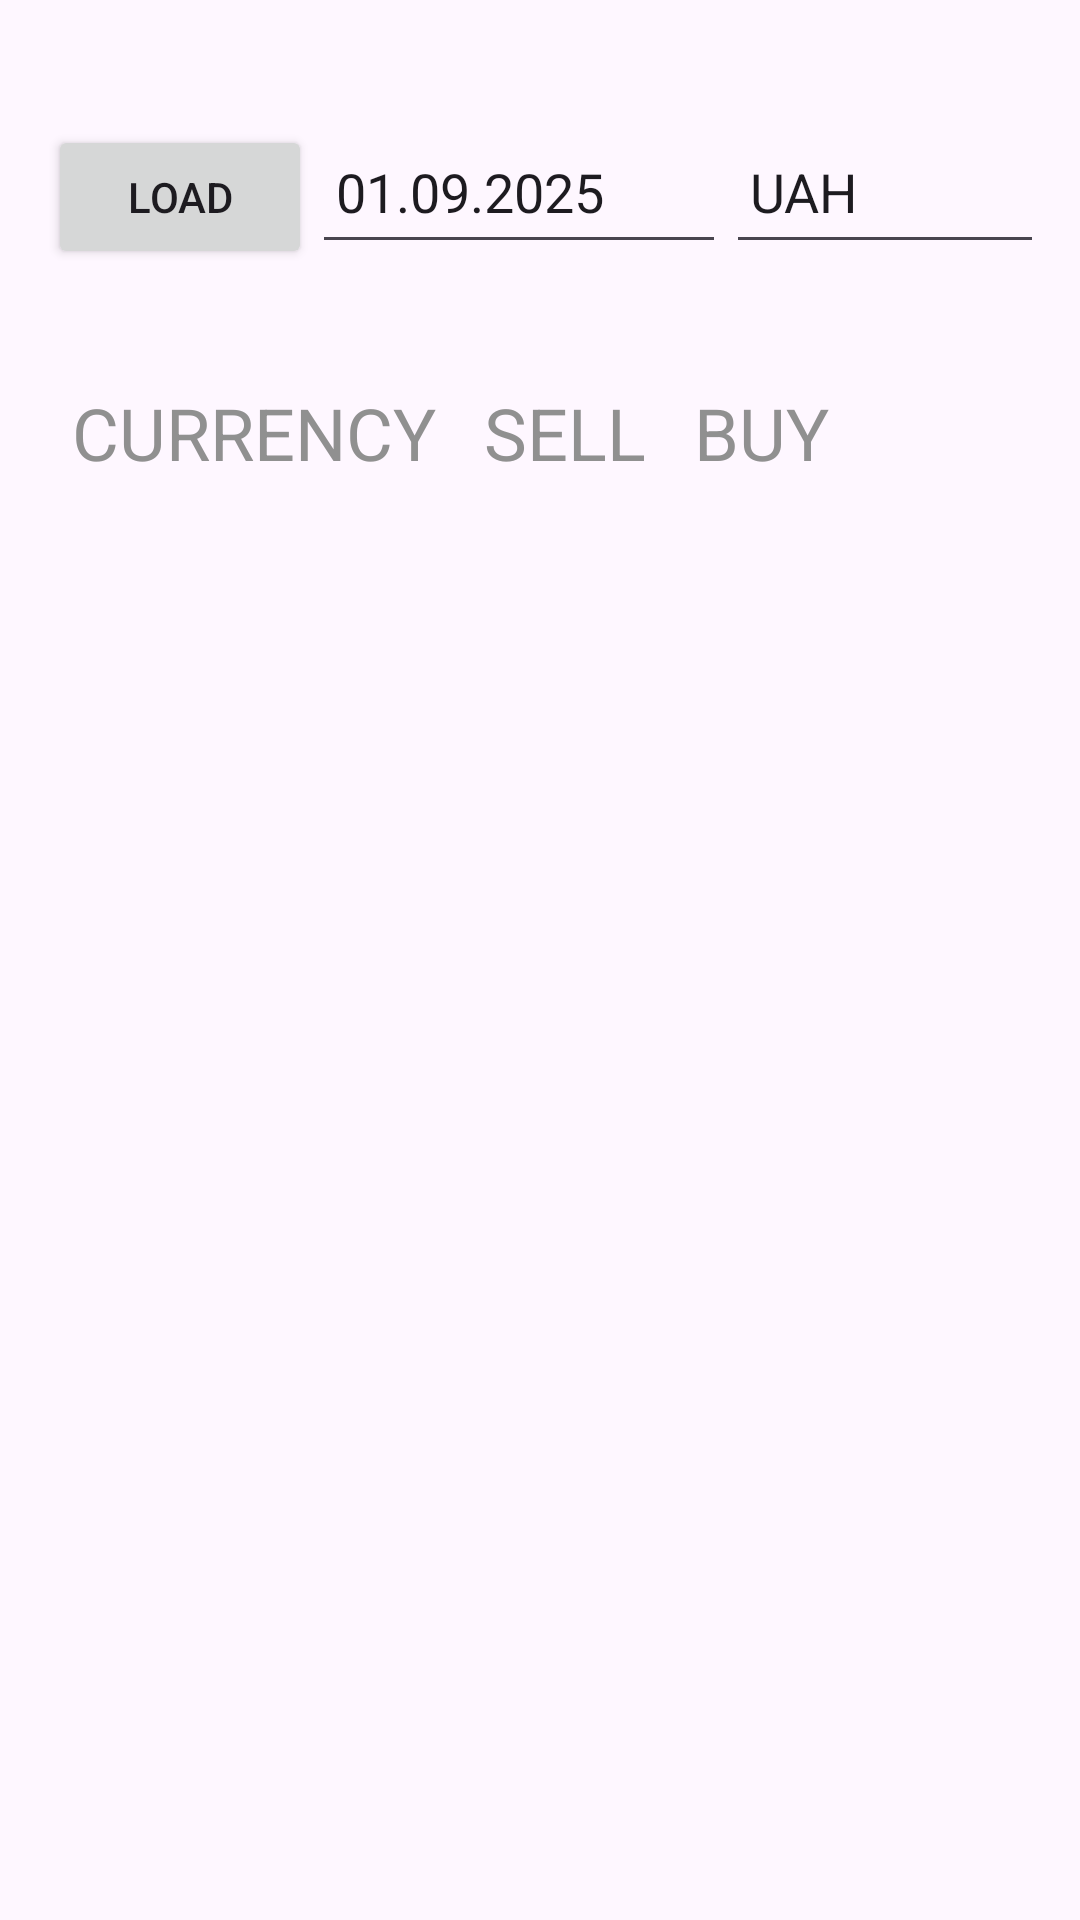

Layout XML and referenced resources for this Android screen:
<!-- AndroidManifest.xml: application theme Theme.CurrencyExchangeRateViewer -->
<!-- res/layout/activity_main.xml -->
<?xml version="1.0" encoding="utf-8"?>
<LinearLayout
    xmlns:android="http://schemas.android.com/apk/res/android"
    xmlns:app="http://schemas.android.com/apk/res-auto"
    xmlns:tools="http://schemas.android.com/tools"
    android:layout_width="match_parent"
    android:layout_height="match_parent"
    tools:context=".MainActivity"
    android:orientation="vertical">

    <LinearLayout
        android:layout_width="match_parent"
        android:layout_height="wrap_content"
        android:padding="16dp"
        android:layout_marginTop="24dp"
        android:orientation="horizontal">

        <Button
            android:id="@+id/button_load"
            android:layout_width="wrap_content"
            android:layout_height="wrap_content"
            android:padding="8dp"
            android:text="Load" />

        <EditText
            android:id="@+id/edit_text_date"
            android:layout_width="138dp"
            android:layout_height="48dp"
            android:ems="10"
            android:inputType="date"
            android:text="01.09.2025"
            android:padding="8dp"
            android:focusable="true"
            android:focusableInTouchMode="true" />

        <EditText
            android:id="@+id/edit_text_currency"
            android:layout_width="119dp"
            android:layout_height="48dp"
            android:ems="10"
            android:inputType="text"
            android:text="UAH"
            android:padding="8dp"
            android:focusable="true"
            android:focusableInTouchMode="true" />
    </LinearLayout>

    <LinearLayout
        android:layout_width="match_parent"
        android:layout_height="wrap_content"
        android:padding="16dp"
        android:orientation="horizontal">

        <TextView
            android:id="@+id/currency2"
            android:layout_width="wrap_content"
            android:layout_height="wrap_content"
            android:layout_margin="8dp"
            android:text="CURRENCY"
            android:textAppearance="?attr/textAppearanceHeadline5"
            android:textColor="#909090" />

        <TextView
            android:id="@+id/textSell"
            android:layout_width="wrap_content"
            android:layout_height="wrap_content"
            android:layout_margin="8dp"
            android:text="SELL"
            android:textAppearance="?attr/textAppearanceHeadline5"
            android:textColor="#909090" />

        <TextView
            android:id="@+id/currency4"
            android:layout_width="wrap_content"
            android:layout_height="wrap_content"
            android:layout_margin="8dp"
            android:text="BUY"
            android:textAppearance="?attr/textAppearanceHeadline5"
            android:textColor="#909090"/>
    </LinearLayout>

    <ScrollView
        android:layout_width="match_parent"
        android:layout_height="wrap_content">

        <LinearLayout
            android:layout_width="match_parent"
            android:layout_height="wrap_content"
            android:orientation="vertical">

            <androidx.recyclerview.widget.RecyclerView
                android:id="@+id/recycler_view"
                android:layout_width="match_parent"
                android:layout_height="wrap_content"
                android:padding="8dp"/>

        </LinearLayout>
    </ScrollView>
</LinearLayout>
<!-- resources referenced by this layout -->
<resources>
  <style name="Theme.CurrencyExchangeRateViewer" parent="Base.Theme.CurrencyExchangeRateViewer" />
  <style name="Base.Theme.CurrencyExchangeRateViewer" parent="Theme.Material3.DayNight.NoActionBar">
          
          
      </style>
</resources>
